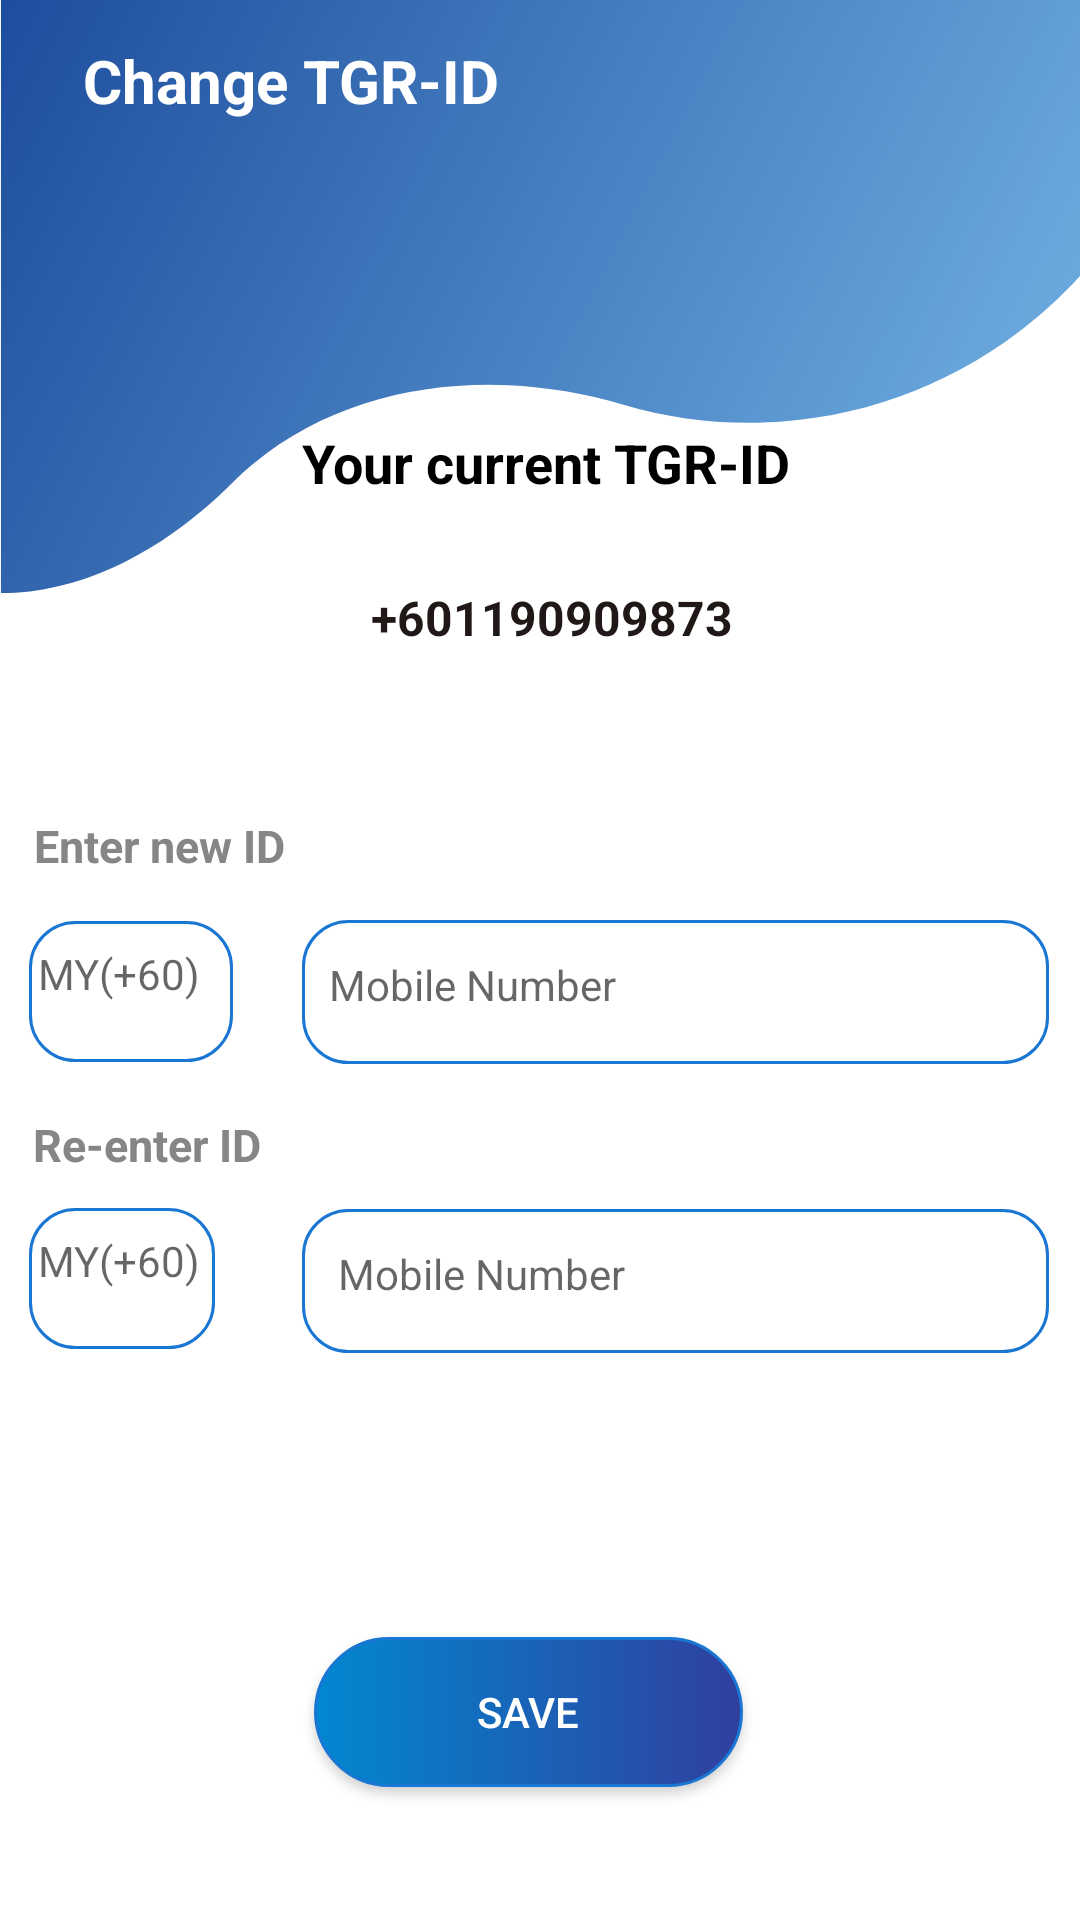

Write the Android layout XML for this screen, with the resource values it uses.
<!-- AndroidManifest.xml: application theme Theme.TraceTogether -->
<!-- res/layout/pp_change_id.xml -->
<?xml version="1.0" encoding="utf-8"?>
<androidx.constraintlayout.widget.ConstraintLayout xmlns:android="http://schemas.android.com/apk/res/android"
    xmlns:app="http://schemas.android.com/apk/res-auto"
    xmlns:tools="http://schemas.android.com/tools"
    android:layout_width="match_parent"
    android:layout_height="match_parent"
    android:background="@drawable/wavetop"
    tools:layout_editor_absoluteX="0dp"
    tools:layout_editor_absoluteY="97dp"
    tools:context=".Application.Dependent.DependentPage"
    >


    <Button
        android:id="@+id/button4"
        android:layout_width="143dp"
        android:layout_height="50dp"
        android:background="@drawable/btn_shape"
        android:text="@string/savebtn_tgr_id"
        android:textColor="@color/white"
        app:layout_constraintBottom_toBottomOf="parent"
        app:layout_constraintEnd_toEndOf="parent"
        app:layout_constraintHorizontal_bias="0.482"
        app:layout_constraintStart_toStartOf="parent"
        app:layout_constraintTop_toTopOf="parent"
        app:layout_constraintVertical_bias="0.925" />

    <androidx.constraintlayout.widget.ConstraintLayout
        android:layout_width="381dp"
        android:layout_height="387dp"
        android:background="@drawable/white_background"
        android:elevation="12dp"
        app:layout_constraintBottom_toBottomOf="parent"
        app:layout_constraintEnd_toEndOf="parent"
        app:layout_constraintHorizontal_bias="0.333"
        app:layout_constraintStart_toStartOf="parent"
        app:layout_constraintTop_toTopOf="parent"
        app:layout_constraintVertical_bias="0.498">

        <TextView
            android:id="@+id/textView41"
            android:layout_width="167dp"
            android:layout_height="50dp"
            android:layout_marginTop="8dp"
            android:paddingTop="8dp"

            android:text="Your current TGR-ID "
            android:textAlignment="center"
            android:textColor="#000000"
            android:textSize="18sp"
            android:textStyle="bold"
            app:layout_constraintEnd_toEndOf="parent"
            app:layout_constraintStart_toStartOf="parent"
            app:layout_constraintTop_toTopOf="parent" />

        <TextView
            android:id="@+id/textView42"
            android:layout_width="167dp"
            android:layout_height="50dp"
            android:layout_marginTop="60dp"
            android:paddingTop="9dp"
            android:text="+601190909873"
            android:textAlignment="center"
            android:textColor="#201717"
            android:textSize="16sp"
            android:textStyle="bold"
            app:layout_constraintEnd_toEndOf="parent"
            app:layout_constraintStart_toStartOf="parent"
            app:layout_constraintTop_toTopOf="parent" />

        <TextView
            android:id="@+id/textView24"
            android:layout_width="249dp"
            android:layout_height="48dp"
            android:hint="Mobile Number"
            android:inputType="number"
            android:paddingLeft="9dp"
            android:paddingTop="12dp"
            android:background="@drawable/custome_input"
            android:text=""
            android:textAlignment="viewStart"
            android:textAllCaps="false"
            android:textAppearance="@style/TextAppearance.AppCompat.Medium"
            android:textSize="14sp"
            app:layout_constraintBottom_toBottomOf="parent"
            app:layout_constraintEnd_toEndOf="parent"
            app:layout_constraintHorizontal_bias="0.81"
            app:layout_constraintStart_toStartOf="parent"
            app:layout_constraintTop_toTopOf="parent"
            app:layout_constraintVertical_bias="0.533" />

        <TextView
            android:id="@+id/textView27"
            android:layout_width="249dp"
            android:layout_height="48dp"
            android:background="@drawable/custome_input"
            android:hint="Mobile Number"
            android:inputType="number"
            android:paddingLeft="12dp"
            android:paddingTop="12dp"
            android:text=""
            android:textAppearance="@style/TextAppearance.AppCompat.Medium"
            android:textSize="14sp"
            app:layout_constraintBottom_toBottomOf="parent"
            app:layout_constraintEnd_toEndOf="parent"
            app:layout_constraintHorizontal_bias="0.81"
            app:layout_constraintStart_toStartOf="parent"
            app:layout_constraintTop_toTopOf="parent"
            app:layout_constraintVertical_bias="0.817" />

        <TextView
            android:id="@+id/textView34"
            android:layout_width="62dp"
            android:layout_height="47dp"
            android:hint="MY(+60)"
            android:paddingLeft="3dp"
            android:paddingTop="8dp"
            android:text=""
            android:background="@drawable/custome_input"
            app:layout_constraintBottom_toBottomOf="parent"
            app:layout_constraintEnd_toEndOf="parent"
            app:layout_constraintHorizontal_bias="0.05"
            app:layout_constraintStart_toStartOf="parent"
            app:layout_constraintTop_toTopOf="parent"
            app:layout_constraintVertical_bias="0.814" />

        <TextView
            android:id="@+id/textView39"
            android:layout_width="wrap_content"
            android:layout_height="wrap_content"
            android:text="Re-enter ID"
            android:textColor="#FF878585"
            android:textSize="15sp"
            android:textStyle="bold"
            app:layout_constraintBottom_toBottomOf="parent"
            app:layout_constraintEnd_toEndOf="parent"
            app:layout_constraintHorizontal_bias="0.057"
            app:layout_constraintStart_toStartOf="parent"
            app:layout_constraintTop_toTopOf="parent"
            app:layout_constraintVertical_bias="0.669" />

        <TextView
            android:id="@+id/textView40"
            android:layout_width="wrap_content"
            android:layout_height="wrap_content"
            android:text="Enter new ID"
            android:textColor="#878585"
            android:textSize="15sp"
            android:textStyle="bold"
            app:layout_constraintBottom_toBottomOf="parent"
            app:layout_constraintEnd_toEndOf="parent"
            app:layout_constraintHorizontal_bias="0.059"
            app:layout_constraintStart_toStartOf="parent"
            app:layout_constraintTop_toTopOf="parent"
            app:layout_constraintVertical_bias="0.397" />

        <TextView
            android:id="@+id/textView35"
            android:layout_width="68dp"
            android:layout_height="47dp"
            android:hint="MY(+60)"
            android:background="@drawable/custome_input"
            android:paddingLeft="3dp"
            android:paddingTop="8dp"
            android:text=""

            app:layout_constraintBottom_toBottomOf="parent"
            app:layout_constraintEnd_toEndOf="parent"
            app:layout_constraintHorizontal_bias="0.051"
            app:layout_constraintStart_toStartOf="parent"
            app:layout_constraintTop_toTopOf="parent"
            app:layout_constraintVertical_bias="0.532" />

    </androidx.constraintlayout.widget.ConstraintLayout>

    <TextView
        android:id="@+id/textView36"
        android:layout_width="wrap_content"
        android:layout_height="wrap_content"
        android:text="Change TGR-ID"
        android:textColor="#FFFFFF"
        android:textSize="20sp"
        android:textStyle="bold"
        app:layout_constraintBottom_toBottomOf="parent"
        app:layout_constraintEnd_toEndOf="parent"
        app:layout_constraintHorizontal_bias="0.125"
        app:layout_constraintStart_toStartOf="parent"
        app:layout_constraintTop_toTopOf="parent"
        app:layout_constraintVertical_bias="0.022" />
</androidx.constraintlayout.widget.ConstraintLayout>
<!-- resources referenced by this layout -->
<resources>
  <color name="white">#FFFFFFFF</color>
  <!-- drawable btn_shape (drawable) -->
  <?xml version="1.0" encoding="utf-8"?>
  <shape xmlns:android="http://schemas.android.com/apk/res/android">
  
      android:shape="rectangle">
  
      
  
      <stroke
          android:color="#1976D2"
          android:width="1dp"/>
  
      <corners
          android:topLeftRadius="45dp"
          android:topRightRadius="45dp"
          android:bottomLeftRadius="45dp"
          android:bottomRightRadius="45dp">
  
      </corners>
      <gradient
          android:startColor="#0288D1"
          android:endColor="#303F9F"/>
  
  </shape>
  <!-- drawable custome_input (drawable-v24) -->
  <?xml version="1.0" encoding="utf-8"?>
  <shape xmlns:android="http://schemas.android.com/apk/res/android"
      android:shape="rectangle"
      android:thickness="0dp"
      >
  <stroke android:width="1dp"
      android:color="#1976D2"
      />
      <corners android:radius="15dp"/>
  
  
  
  
  </shape>
  <!-- drawable wavetop: png bitmap (drawable-v24, 223582 bytes) -->
  <string name="savebtn_tgr_id">Save</string>
  <style name="Theme.TraceTogether" parent="Theme.AppCompat.Light">
          
          <item name="colorPrimary">@color/purple_500</item>
          <item name="colorPrimaryVariant">@color/purple_700</item>
          <item name="colorOnPrimary">@color/white</item>
          
          <item name="colorSecondary">@color/teal_200</item>
          <item name="colorSecondaryVariant">@color/teal_700</item>
          <item name="colorOnSecondary">@color/black</item>
          
          <item name="android:statusBarColor" tools:targetApi="l">?attr/colorPrimaryVariant</item>
          
      </style>
  <color name="purple_500">#FF6200EE</color>
  <color name="purple_700">#FF3700B3</color>
  <color name="teal_200">#FF03DAC5</color>
  <color name="teal_700">#FF018786</color>
  <color name="black">#FF000000</color>
</resources>
